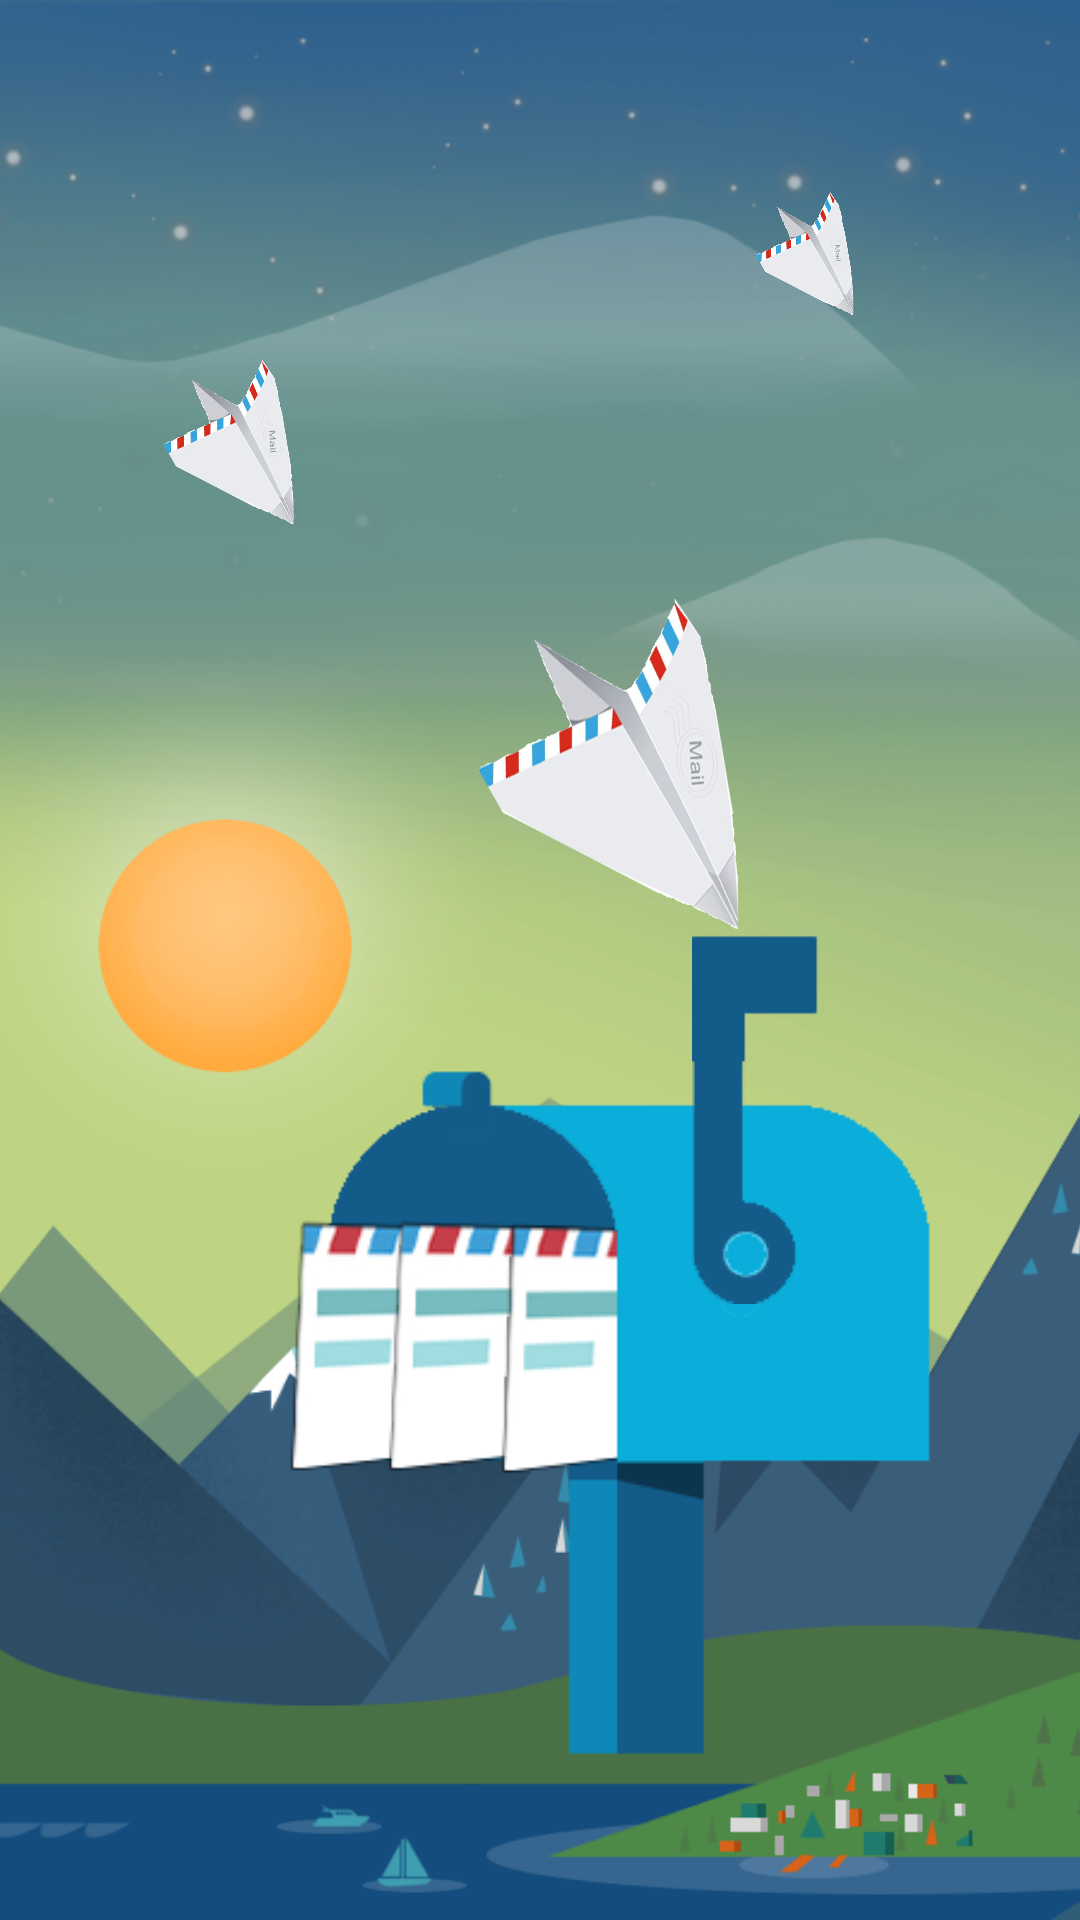

Android layout source for this screen:
<!-- AndroidManifest.xml: application theme AppTheme -->
<!-- res/layout/content_main.xml -->
<?xml version="1.0" encoding="utf-8"?>
<RelativeLayout xmlns:android="http://schemas.android.com/apk/res/android"
    xmlns:tools="http://schemas.android.com/tools"
    android:layout_width="match_parent"
    android:layout_height="match_parent"
    android:paddingBottom="@dimen/activity_vertical_margin"
    android:paddingLeft="@dimen/activity_horizontal_margin"
    android:paddingRight="@dimen/activity_horizontal_margin"
    android:paddingTop="@dimen/activity_vertical_margin"
    tools:context=".activity.MainActivity">

    <ImageView
        android:layout_width="match_parent"
        android:layout_height="match_parent"
        android:scaleType="centerCrop"
        android:src="@drawable/bg" />

    <android.support.v7.widget.RecyclerView
        android:id="@+id/recycler_receive_mail"
        android:layout_width="match_parent"
        android:layout_height="wrap_content"
        android:layout_marginTop="?attr/actionBarSize"
        android:visibility="gone" />

    <ImageView
        android:id="@+id/mail1"
        android:layout_width="64dp"
        android:layout_height="64dp"
        android:layout_marginLeft="50dp"
        android:layout_marginTop="120dp"
        android:rotation="59"
        android:src="@drawable/send_mail" />

    <ImageView
        android:id="@+id/mail2"
        android:layout_width="128dp"
        android:layout_height="128dp"
        android:layout_marginLeft="150dp"
        android:layout_marginTop="200dp"
        android:rotation="59"
        android:src="@drawable/send_mail" />

    <ImageView
        android:id="@+id/mail3"
        android:layout_width="48dp"
        android:layout_height="48dp"
        android:layout_alignParentRight="true"
        android:layout_marginRight="64dp"
        android:layout_marginTop="64dp"
        android:rotation="59"
        android:src="@drawable/send_mail" />

    <RelativeLayout
        android:layout_width="wrap_content"
        android:layout_height="wrap_content"
        android:layout_marginRight="20dp"
        android:layout_marginBottom="24dp"
        android:layout_alignParentRight="true">

        <ImageView
            android:id="@+id/mail_box"
            android:layout_width="wrap_content"
            android:layout_height="wrap_content"
            android:layout_alignParentBottom="true"
            android:layout_centerHorizontal="true"
            android:scaleX="0.8"
            android:scaleY="0.8"
            android:src="@drawable/sender_mail_box" />

        <ImageView
            android:id="@+id/trigger"
            android:layout_width="wrap_content"
            android:layout_height="wrap_content"
            android:scaleX="0.8"
            android:scaleY="0.8"
            android:src="@drawable/trigger"
            android:layout_alignBottom="@+id/mail_box"
            android:layout_alignEnd="@+id/mail_box"
            android:layout_marginEnd="62dp"
            android:layout_marginBottom="166dp" />
    </RelativeLayout>

</RelativeLayout>
<!-- resources referenced by this layout -->
<resources>
  <!-- drawable bg: png bitmap (drawable, 225489 bytes) -->
  <!-- drawable send_mail: png bitmap (drawable, 72897 bytes) -->
  <!-- drawable sender_mail_box: png bitmap (drawable, 17481 bytes) -->
  <!-- drawable trigger: png bitmap (drawable, 20201 bytes) -->
  <style name="AppTheme" parent="Theme.AppCompat.Light.NoActionBar">
          
          <item name="colorPrimary">@color/colorPrimary</item>
          <item name="colorPrimaryDark">@color/colorPrimaryDark</item>
          <item name="colorAccent">@color/colorAccent</item>
      </style>
  <color name="colorPrimary">#2A709C</color>
  <color name="colorPrimaryDark">#385B74</color>
  <color name="colorAccent">#FF4081</color>
</resources>
